Run: headless pygame with SDL's dummy video driver; simulated clock (each Clock.tick advances the game by its frame time, no real sleeping); random seed 0; keys injected as events and as key.get_pressed() state; no mouse input.
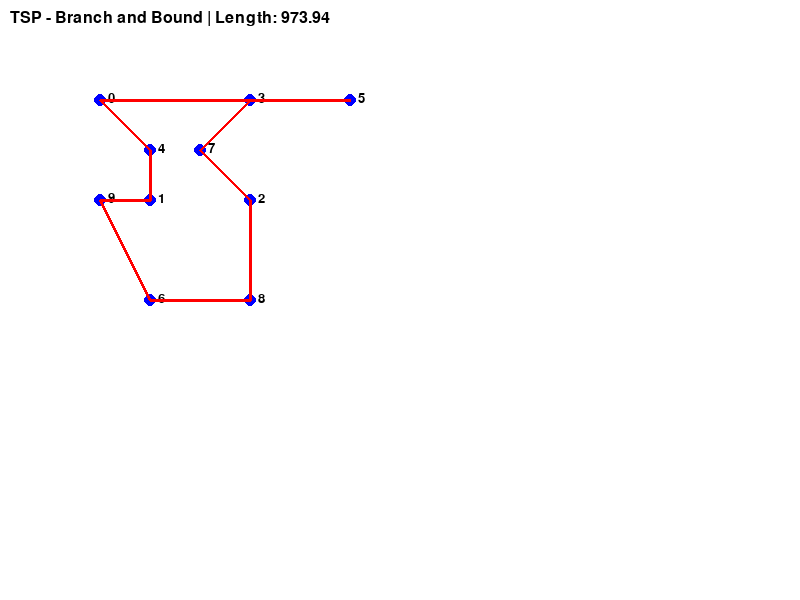
Frame 1 of 4 · flips 1–60 · no input
Frame 2 of 4 · flips 61–180 · tapped SPACE, RETURN · held RIGHT (→), D · screen unchanged from frame 1, image omitted
Frame 3 of 4 · flips 181–300 · held DOWN (↓), S · screen unchanged from frame 2, image omitted
Frame 4 of 4 · flips 301–420 · held LEFT (←), A, UP (↑), W · screen unchanged from frame 3, image omitted

The pygame program that drew these frames:

import pygame
import math
import sys
import copy

# Инициализация Pygame
pygame.init()

# Константы окна
WIDTH, HEIGHT = 800, 600
FPS = 60
BACKGROUND_COLOR = (255, 255, 255)
POINT_COLOR = (0, 0, 255)
POINT_RADIUS = 6
LINE_COLOR = (0, 200, 0)
FINAL_PATH_COLOR = (255, 0, 0)
TEXT_COLOR = (0, 0, 0)

# 1. Класс целевой точки (Pt) 
class Pt:
    def __init__(self, x, y, index=None):
        self.x = x
        self.y = y
        self.index = index  # порядковый номер точки

    def get_pos(self):
        return (self.x, self.y)

    def distance_to(self, other):
        return math.hypot(self.x - other.x, self.y - other.y)

    def __repr__(self):
        return f"Pt({self.x}, {self.y})"

# 2. Класс маршрута (Route) 
class Route:
    def __init__(self, points=None):
        self.points = points if points is not None else []

    def add_point(self, point):
        self.points.append(point)

    def get_length(self):
        """Вычисляет длину маршрута"""
        if len(self.points) < 2:
            return 0
        length = 0
        for i in range(len(self.points) - 1):
            length += self.points[i].distance_to(self.points[i + 1])
        # Замыкаем маршрут (возврат в начало)
        length += self.points[-1].distance_to(self.points[0])
        return length

    def __repr__(self):
        return f"Route({[p.index for p in self.points]})"

# 3. Класс узла графа декомпозиций (Node) 
class Node:
    def __init__(self, matrix, upper_bound, fixed_edges=None, excluded_edges=None):
        """
        matrix: матрица расстояний для подзадачи
        upper_bound: верхняя оценка длины маршрута
        fixed_edges: список рёбер, которые обязательно входят в маршрут [(i, j), ...]
        excluded_edges: список рёбер, которые запрещены [(i, j), ...]
        """
        self.matrix = matrix  # копия матрицы расстояний
        self.upper_bound = upper_bound
        self.fixed_edges = fixed_edges if fixed_edges is not None else []
        self.excluded_edges = excluded_edges if excluded_edges is not None else []
        self.children = []
        self.best_route = None

    def add_child(self, child):
        self.children.append(child)

# 4. Функция расчёта длины маршрута 
def calculate_route_length(route_points, dist_matrix):
    """Расчёт длины маршрута по матрице расстояний"""
    if len(route_points) < 2:
        return 0
    length = 0
    for i in range(len(route_points) - 1):
        length += dist_matrix[route_points[i].index][route_points[i + 1].index]
    length += dist_matrix[route_points[-1].index][route_points[0].index]
    return length

# 5. Функция расчёта верхней оценки (жадный алгоритм) 
def calculate_upper_bound(matrix, points):
    """
    Вычисляет верхнюю оценку длины маршрута с помощью жадного алгоритма (ближайший сосед)
    """
    n = len(matrix)
    if n <= 1:
        return 0

    visited = [False] * n
    path = [0]
    visited[0] = True
    total = 0

    for _ in range(n - 1):
        current = path[-1]
        # Находим ближайшего непосещённого соседа
        best_dist = float('inf')
        best_idx = -1
        for j in range(n):
            if not visited[j] and matrix[current][j] < best_dist:
                best_dist = matrix[current][j]
                best_idx = j
        if best_idx != -1:
            path.append(best_idx)
            visited[best_idx] = True
            total += best_dist

    # Возвращаемся в начало
    total += matrix[path[-1]][path[0]]
    return total

# 6. Функция выбора наилучшей дуги для декомпозиции 
def select_best_edge(matrix):
    """
    Выбирает дугу (ребро) для декомпозиции.
    Используется эвристика: выбираем ребро с максимальной стоимостью,
    так как его включение/исключение сильно разбивает пространство решений.
    """
    n = len(matrix)
    best_i, best_j = -1, -1
    max_dist = -1

    for i in range(n):
        for j in range(n):
            if i != j and matrix[i][j] != float('inf') and matrix[i][j] > max_dist:
                # Избегаем симметричных дублей
                if best_i == -1 or matrix[i][j] > max_dist:
                    max_dist = matrix[i][j]
                    best_i, best_j = i, j
    return (best_i, best_j)

# 7. Функция получения подматрицы с фиксированной дугой 
def get_submatrix_with_edge(matrix, fixed_edge):
    """
    Возвращает новую матрицу, где зафиксировано включение ребра fixed_edge.
    При включении ребра (i, j) удаляются i-я строка и j-й столбец,
    а также запрещаются рёбра, ведущие в i или из j.
    """
    n = len(matrix)
    i, j = fixed_edge

    # Создаём новую матрицу без строки i и столбца j
    new_size = n - 1
    new_matrix = [[float('inf')] * new_size for _ in range(new_size)]

    # Переиндексация
    row_map = [r for r in range(n) if r != i]
    col_map = [c for c in range(n) if c != j]

    for new_r, old_r in enumerate(row_map):
        for new_c, old_c in enumerate(col_map):
            new_matrix[new_r][new_c] = matrix[old_r][old_c]

    return new_matrix

# 8. Функция редукции матрицы (нижняя оценка) 
def reduce_matrix(matrix):
    """
    Приводит матрицу: вычитает минимумы из строк и столбцов.
    Возвращает приведённую матрицу и сумму констант приведения (нижнюю оценку)
    """
    n = len(matrix)
    if n == 0:
        return matrix, 0

    reduced = [row[:] for row in matrix]
    lower_bound = 0

    # Приведение по строкам
    for i in range(n):
        min_val = min(reduced[i])
        if min_val > 0 and min_val != float('inf'):
            lower_bound += min_val
            for j in range(n):
                if reduced[i][j] != float('inf'):
                    reduced[i][j] -= min_val

    # Приведение по столбцам
    for j in range(n):
        min_val = float('inf')
        for i in range(n):
            if reduced[i][j] < min_val:
                min_val = reduced[i][j]
        if min_val > 0 and min_val != float('inf'):
            lower_bound += min_val
            for i in range(n):
                if reduced[i][j] != float('inf'):
                    reduced[i][j] -= min_val

    return reduced, lower_bound

# 9. Рекурсивное формирование узлов декомпозиции 
def branch_and_bound(root_node, points, original_matrix, best_solution):
    """
    Рекурсивный алгоритм ветвей и границ для решения TSP
    """
    n = len(root_node.matrix)

    # Если матрица 2x2, вычисляем финальный маршрут
    if n <= 2:
        # Восстанавливаем полный маршрут
        route = []
        used_edges = root_node.fixed_edges.copy()

        # Строим маршрут из фиксированных рёбер
        if len(used_edges) == len(points):
            # Восстанавливаем порядок
            adj = {}
            for u, v in used_edges:
                adj[u] = v

            start = used_edges[0][0]
            current = start
            for _ in range(len(points)):
                route.append(current)
                current = adj.get(current)
                if current is None:
                    break

        # Вычисляем длину маршрута
        route_length = 0
        for k in range(len(route) - 1):
            route_length += original_matrix[route[k]][route[k + 1]]
        if len(route) > 1:
            route_length += original_matrix[route[-1]][route[0]]

        if route_length < best_solution[0]:
            best_solution[0] = route_length
            best_solution[1] = route
        return

    # Выбираем наилучшее ребро для декомпозиции
    edge = select_best_edge(root_node.matrix)
    if edge[0] == -1:
        return

    i, j = edge

    # --- Ветвь 1: Включаем ребро ---
    # Проверяем, не создаёт ли ребро подцикл
    creates_cycle = False
    # Простая проверка: если ребро замыкает цикл, не включая все вершины
    temp_edges = root_node.fixed_edges + [(i, j)]
    # Проверка на преждевременное замыкание
    adj_count = {}
    for u, v in temp_edges:
        adj_count[u] = adj_count.get(u, 0) + 1
        adj_count[v] = adj_count.get(v, 0) + 1
    # Если какая-то вершина имеет степень 2, это нормально для гамильтонова цикла
    # Более сложная проверка потребовала бы поиска циклов

    if not creates_cycle:
        # Создаём новую матрицу с включённым ребром
        new_matrix = get_submatrix_with_edge(root_node.matrix, (i, j))
        new_fixed = root_node.fixed_edges + [(i, j)]

        # Приводим матрицу и вычисляем нижнюю оценку
        reduced_matrix, reduction_cost = reduce_matrix(new_matrix)

        # Нижняя оценка = родительская оценка + стоимость ребра + константы приведения
        edge_cost = root_node.matrix[i][j]
        lower_bound = (root_node.upper_bound - edge_cost) + reduction_cost

        child_node = Node(new_matrix, lower_bound, new_fixed, root_node.excluded_edges)

        if lower_bound < best_solution[0]:
            root_node.add_child(child_node)
            branch_and_bound(child_node, points, original_matrix, best_solution)

    # --- Ветвь 2: Исключаем ребро ---
    new_matrix_excl = [row[:] for row in root_node.matrix]
    new_matrix_excl[i][j] = float('inf')
    new_matrix_excl[j][i] = float('inf')  # симметрично

    # Приводим матрицу
    reduced_matrix_excl, reduction_cost_excl = reduce_matrix(new_matrix_excl)

    lower_bound_excl = root_node.upper_bound + reduction_cost_excl

    excl_node = Node(reduced_matrix_excl, lower_bound_excl, root_node.fixed_edges,
                     root_node.excluded_edges + [(i, j)])

    if lower_bound_excl < best_solution[0]:
        root_node.add_child(excl_node)
        branch_and_bound(excl_node, points, original_matrix, best_solution)

# 10. Построение полного маршрута из индексов 
def build_route_from_indices(indices, points):
    """Преобразует список индексов в список объектов Pt"""
    route = Route()
    for idx in indices:
        route.add_point(points[idx])
    return route

# 11. Главная функция 
def main():
    screen = pygame.display.set_mode((WIDTH, HEIGHT))
    pygame.display.set_caption("TSP - Branch and Bound Method")
    clock = pygame.time.Clock()

    # Входные координаты точек (10 точек)
    coords = [
        (100, 100), (150, 200), (250, 200), (250, 100),
        (150, 150), (350, 100), (150, 300), (200, 150),
        (250, 300), (100, 200)
    ]

    # Создаём объекты точек
    points = []
    for i, (x, y) in enumerate(coords):
        points.append(Pt(x, y, i))

    # Построение матрицы расстояний
    n = len(points)
    dist_matrix = [[0] * n for _ in range(n)]
    for i in range(n):
        for j in range(n):
            if i != j:
                dist_matrix[i][j] = points[i].distance_to(points[j])
            else:
                dist_matrix[i][j] = float('inf')

    # Вычисляем верхнюю оценку (жадный алгоритм)
    upper_bound = calculate_upper_bound(dist_matrix, points)
    print(f"Начальная верхняя оценка: {upper_bound:.2f}")

    # Приводим исходную матрицу
    reduced_matrix, lower_bound = reduce_matrix(dist_matrix)
    print(f"Нижняя оценка: {lower_bound:.2f}")

    # Создаём корневой узел
    root_node = Node(reduced_matrix, lower_bound)

    # Лучшее решение [длина, маршрут]
    best_solution = [float('inf'), []]

    # Запускаем алгоритм ветвей и границ
    print("Запуск алгоритма ветвей и границ...")
    branch_and_bound(root_node, points, dist_matrix, best_solution)

    # Получаем лучший маршрут
    best_route_indices = best_solution[1]
    if not best_route_indices:
        # Если не нашли, используем жадный алгоритм
        best_route_indices = [0]
        visited = [False] * n
        visited[0] = True
        current = 0
        for _ in range(n - 1):
            best = -1
            best_dist = float('inf')
            for j in range(n):
                if not visited[j] and dist_matrix[current][j] < best_dist:
                    best_dist = dist_matrix[current][j]
                    best = j
            if best != -1:
                best_route_indices.append(best)
                visited[best] = True
                current = best
        best_route_indices.append(0)  # возврат в начало

    best_route = build_route_from_indices(best_route_indices, points)
    final_length = best_route.get_length()
    print(f"Лучший маршрут: {[p.index for p in best_route.points]}")
    print(f"Длина маршрута: {final_length:.2f}")

    # Визуализация
    running = True
    while running:
        for event in pygame.event.get():
            if event.type == pygame.QUIT:
                running = False

        screen.fill(BACKGROUND_COLOR)

        # Рисуем все точки
        for pt in points:
            pygame.draw.circle(screen, POINT_COLOR, pt.get_pos(), POINT_RADIUS)
            # Подписываем номер точки
            font = pygame.font.Font(None, 20)
            text = font.render(str(pt.index), True, TEXT_COLOR)
            screen.blit(text, (pt.x + 8, pt.y - 8))

        # Рисуем лучший маршрут
        if len(best_route.points) > 1:
            for i in range(len(best_route.points) - 1):
                pygame.draw.line(screen, FINAL_PATH_COLOR,
                                 best_route.points[i].get_pos(),
                                 best_route.points[i + 1].get_pos(), 3)
            # Замыкающая линия (возврат в начало)
            pygame.draw.line(screen, FINAL_PATH_COLOR,
                             best_route.points[-1].get_pos(),
                             best_route.points[0].get_pos(), 3)

        # Отображаем информацию
        font = pygame.font.Font(None, 24)
        info_text = f"TSP - Branch and Bound | Length: {final_length:.2f}"
        text_surface = font.render(info_text, True, TEXT_COLOR)
        screen.blit(text_surface, (10, 10))

        pygame.display.flip()
        clock.tick(FPS)

    pygame.quit()
    sys.exit()

if __name__ == "__main__":
    main()
